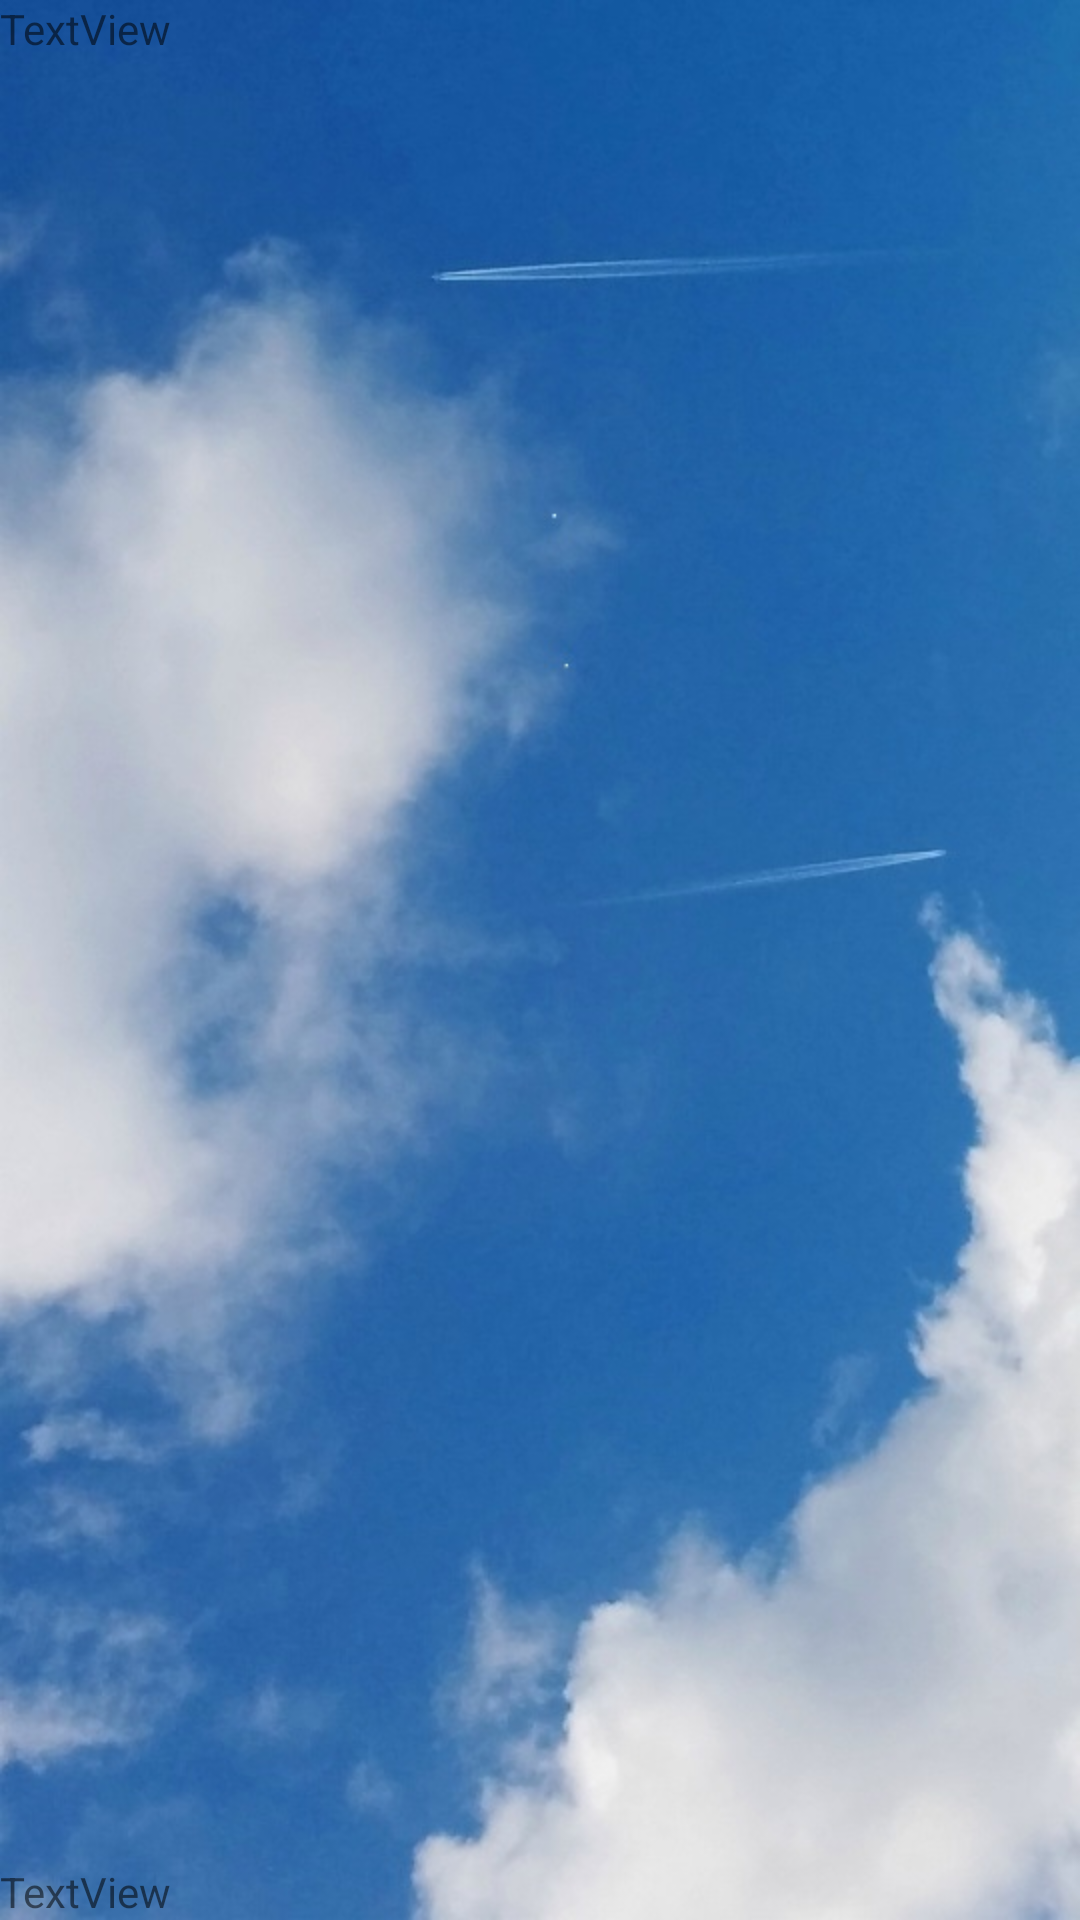

Produce the Android XML layout that renders to this screen, including the resource entries it uses.
<!-- AndroidManifest.xml: application theme Theme.SkyUp1 -->
<!-- res/layout/activity_swipe.xml -->
<?xml version="1.0" encoding="utf-8"?>
<RelativeLayout xmlns:android="http://schemas.android.com/apk/res/android"
    xmlns:app="http://schemas.android.com/apk/res-auto"
    xmlns:tools="http://schemas.android.com/tools"
    android:id="@+id/layoutSwipe"
    android:layout_width="match_parent"
    android:layout_height="match_parent"
    android:background="@drawable/sky_clouds_40"
    app:layoutDescription="@xml/activity_swipe_scene"
    tools:context=".SwipeActivity">

    <TextView
        android:id="@+id/latitude_text"
        android:layout_width="wrap_content"
        android:layout_height="wrap_content"
        android:layout_alignParentBottom="true"
        android:text="TextView" />

    <TextView
        android:id="@+id/longitude_text"
        android:layout_width="wrap_content"
        android:layout_height="wrap_content"
        android:layout_alignParentLeft="false"
        android:layout_alignParentEnd="false"
        android:layout_alignParentRight="false"
        android:layout_alignParentBottom="false"
        android:layout_marginEnd="-17dp"
        android:text="TextView" />
</RelativeLayout>
<!-- resources referenced by this layout -->
<resources>
  <!-- drawable sky_clouds_40: png bitmap (drawable, 449476 bytes) -->
  <style name="Theme.SkyUp1" parent="Theme.MaterialComponents.DayNight.DarkActionBar">
          
          <item name="colorPrimary">@color/purple_500</item>
          <item name="colorPrimaryVariant">@color/purple_700</item>
          <item name="colorOnPrimary">@color/white</item>
          
          <item name="colorSecondary">@color/teal_200</item>
          <item name="colorSecondaryVariant">@color/teal_700</item>
          <item name="colorOnSecondary">@color/black</item>
          
          <item name="android:statusBarColor" tools:targetApi="l">?attr/colorPrimaryVariant</item>
          
          <item name="windowNoTitle">true</item>
          <item name="windowActionBar">false</item>
          <item name="android:windowFullscreen">true</item>
          <item name="android:windowContentOverlay">@null</item>
      </style>
  <!-- not gathered from this repository: default colours our renderer supplied (Android Studio template values) -->
  <color name="purple_500">#FF6200EE</color>
  <color name="purple_700">#FF3700B3</color>
  <color name="teal_200">#FF03DAC5</color>
  <color name="teal_700">#FF018786</color>
  <color name="black">#FF000000</color>
  <color name="white">#FFFFFFFF</color>
</resources>
